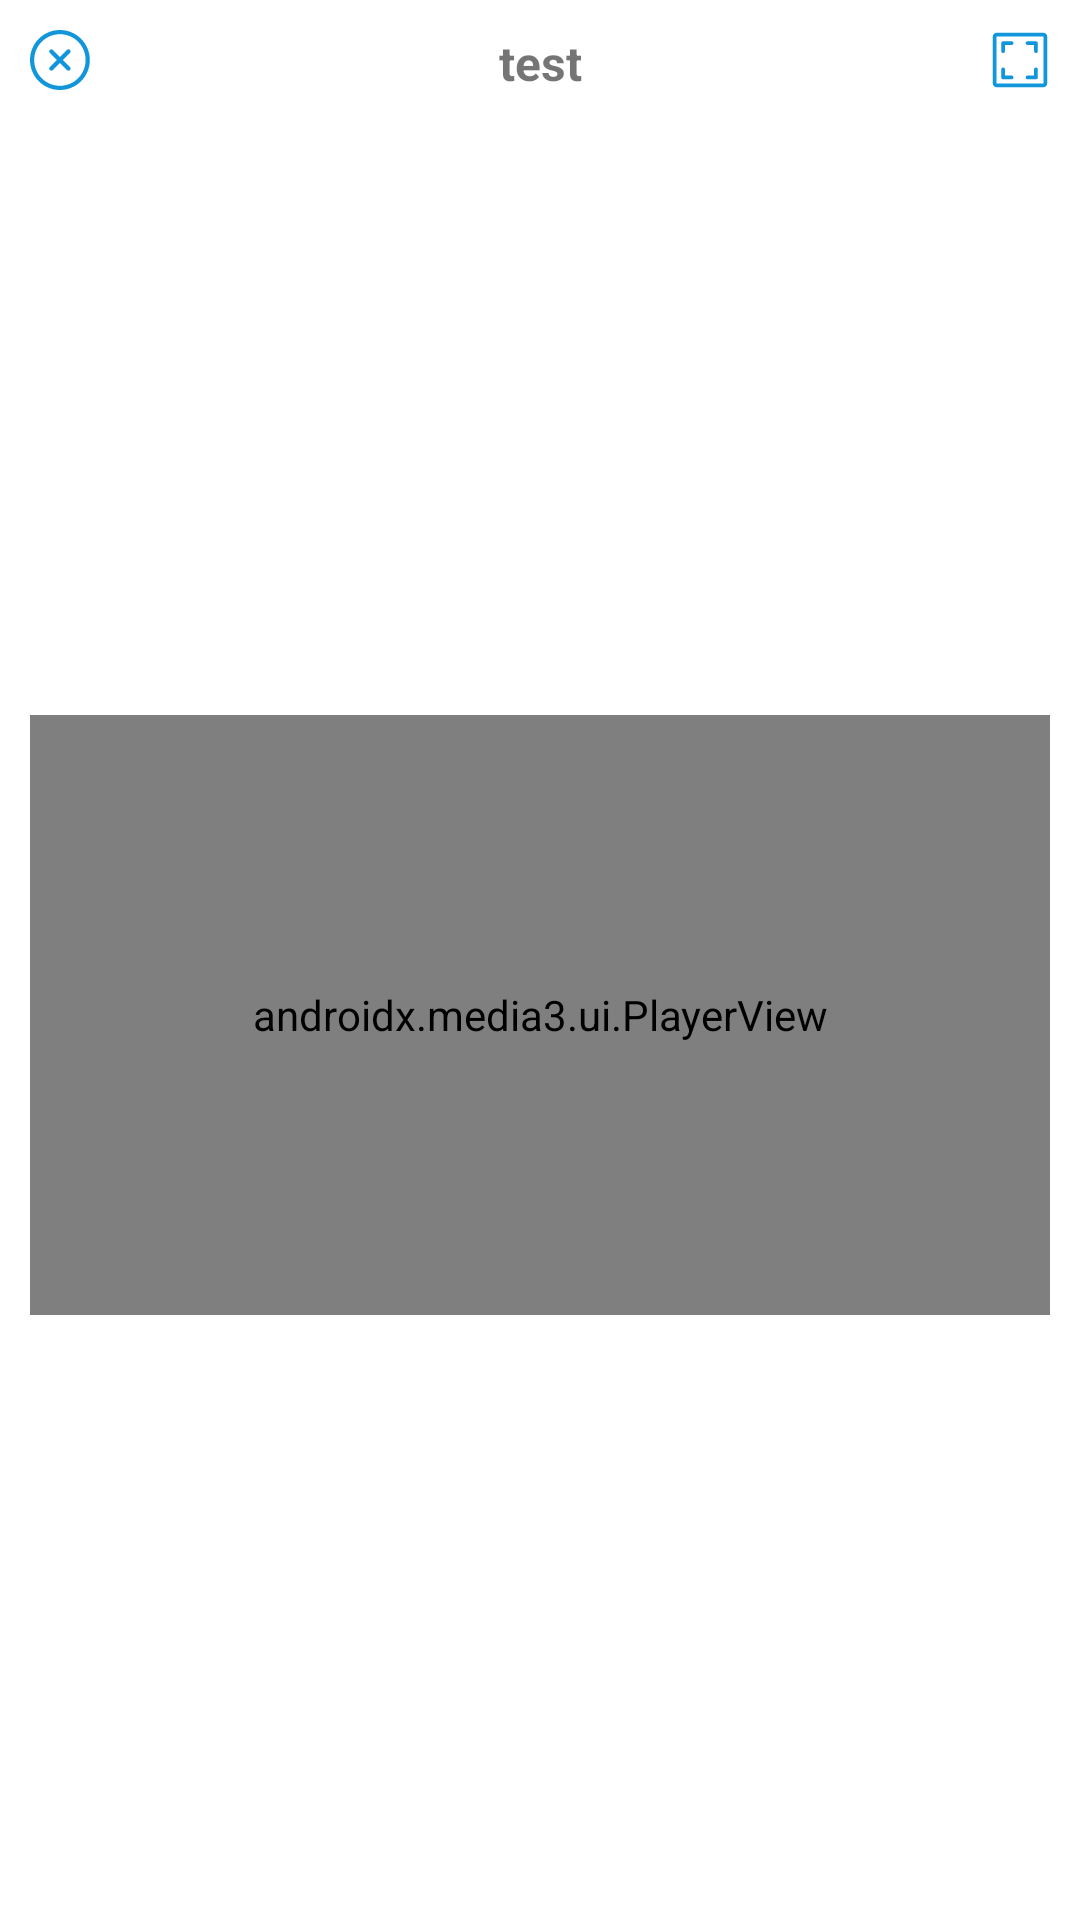

Reconstruct the res/layout file that produces this screen, plus the resources it refers to.
<!-- AndroidManifest.xml: application theme Theme.Ftp -->
<!-- res/layout/dialog_custom_player.xml -->
<?xml version="1.0" encoding="utf-8"?>
<androidx.constraintlayout.widget.ConstraintLayout xmlns:android="http://schemas.android.com/apk/res/android"
    xmlns:app="http://schemas.android.com/apk/res-auto"
    android:id="@+id/container"
    android:paddingBottom="10dp"
    android:layout_width="match_parent"
    android:layout_height="match_parent">

    <TextView
        app:layout_constrainedWidth="true"
        android:padding="10dp"
        app:layout_constraintStart_toEndOf="@+id/iv_close"
        app:layout_constraintEnd_toStartOf="@+id/iv_full_screen"
        app:layout_constraintTop_toTopOf="parent"
        android:id="@+id/tv_title"
        android:layout_width="match_parent"
        android:layout_height="wrap_content"
        android:maxLines="1"
        android:ellipsize="end"
        android:text="test"
        android:textSize="16sp"
        android:textStyle="bold"
        android:gravity="center" />

    <ImageView
        app:layout_constraintEnd_toStartOf="@+id/tv_title"
        app:layout_constraintTop_toTopOf="parent"
        app:layout_constraintStart_toStartOf="parent"
        android:background="@drawable/bg_ripple_white_4_corner"
        android:src="@drawable/svg_close_icon"
        android:id="@+id/iv_close"
        android:layout_width="40dp"
        android:layout_height="40dp"
        android:padding="10dp" />
    <ImageView
        app:layout_constraintEnd_toEndOf="parent"
        app:layout_constraintTop_toTopOf="parent"
        app:layout_constraintStart_toEndOf="@+id/tv_title"
        android:background="@drawable/bg_ripple_white_4_corner"
        android:src="@drawable/svg_full_screen_icon"
        android:id="@+id/iv_full_screen"
        android:layout_width="40dp"
        android:layout_height="40dp"
        android:padding="10dp"/>



    <androidx.media3.ui.PlayerView
        app:layout_constraintTop_toBottomOf="@+id/tv_title"
        app:layout_constraintEnd_toEndOf="parent"
        app:layout_constraintStart_toStartOf="parent"
        app:layout_constraintBottom_toBottomOf="parent"
        android:layout_marginHorizontal="10dp"
        android:background="@color/black"
        android:layout_marginTop="5dp"
        app:show_timeout="1000"
        app:surface_type="texture_view"
        app:use_controller="true"
        android:id="@+id/playerView"
        android:layout_width="match_parent"
        android:layout_height="200dp"/>
    <LinearLayout
        android:visibility="gone"
        android:id="@+id/ll_music_play"
        app:layout_constraintEnd_toEndOf="@+id/playerView"
        app:layout_constraintStart_toStartOf="@+id/playerView"
        app:layout_constraintTop_toTopOf="@+id/playerView"
        app:layout_constraintBottom_toBottomOf="@+id/playerView"
        android:orientation="vertical"
        android:layout_width="wrap_content"
        android:layout_height="wrap_content">
        <ImageView
            android:layout_gravity="center"
            app:layout_constraintEnd_toEndOf="parent"
            app:layout_constraintTop_toTopOf="parent"
            android:padding="8dp"
            android:layout_width="80dp"
            android:layout_height="80dp"
            android:src="@drawable/svg_music_loading" />
        <TextView
            android:layout_width="wrap_content"
            android:layout_height="wrap_content"
            android:layout_gravity="center"
            android:gravity="center"
            android:text="@string/text_music"
            android:textColor="@color/white"
            android:textSize="16sp" />
    </LinearLayout>
    <androidx.constraintlayout.widget.ConstraintLayout
        android:visibility="gone"
        app:layout_constraintEnd_toEndOf="@+id/playerView"
        app:layout_constraintStart_toStartOf="@+id/playerView"
        app:layout_constraintTop_toTopOf="@+id/playerView"
        app:layout_constraintBottom_toBottomOf="@+id/playerView"
        android:id="@+id/cl_loading"
        android:layout_width="match_parent"
        android:layout_height="match_parent">

        <LinearLayout
            android:background="@drawable/rounded_grey_background_10"
            app:layout_constraintTop_toTopOf="parent"
            app:layout_constraintEnd_toEndOf="parent"
            app:layout_constraintStart_toStartOf="parent"
            app:layout_constraintBottom_toBottomOf="parent"
            android:orientation="vertical"
            android:layout_width="60dp"
            android:layout_height="60dp">
            <com.airbnb.lottie.LottieAnimationView
                android:layout_gravity="center"
                android:id="@+id/lottieAnimationView"
                android:layout_width="60dp"
                android:layout_height="60dp"
                app:lottie_autoPlay="true"
                app:lottie_loop="true"
                app:lottie_fileName="gif_loading.json" />
        </LinearLayout>


    </androidx.constraintlayout.widget.ConstraintLayout>





</androidx.constraintlayout.widget.ConstraintLayout>
<!-- resources referenced by this layout -->
<resources>
  <color name="black">#FF000000</color>
  <color name="white">#FFFFFFFF</color>
  <!-- drawable bg_ripple_white_4_corner (drawable) -->
  <?xml version="1.0" encoding="utf-8"?>
  <ripple xmlns:android="http://schemas.android.com/apk/res/android"
      android:color="#1A000000">
      <item>
          <shape android:shape="rectangle">
              <solid android:color="#9affffff" />
              <corners android:radius="4dp" />
          </shape>
      </item>
  </ripple>
  <!-- drawable rounded_grey_background_10 (drawable) -->
  <?xml version="1.0" encoding="utf-8"?>
  <shape xmlns:android="http://schemas.android.com/apk/res/android" >
      <solid android:color="@color/color_B8B8B8" />
      <corners android:radius="10dp" />
  </shape >
  <!-- drawable svg_close_icon (drawable) -->
  <vector xmlns:android="http://schemas.android.com/apk/res/android"
      android:width="48.1dp"
      android:height="48dp"
      android:viewportWidth="1027"
      android:viewportHeight="1024">
    <path
        android:pathData="M512,71.8c59.4,0 117.1,11.7 171.3,34.6 52.4,22.1 99.5,53.9 140,94.3 40.5,40.5 72.2,87.5 94.3,140 22.9,54.2 34.6,111.9 34.6,171.3 0,59.4 -11.7,117.1 -34.6,171.3 -22.1,52.4 -53.9,99.5 -94.3,140 -40.5,40.5 -87.5,72.2 -140,94.3 -54.2,22.9 -111.9,34.6 -171.3,34.6s-117.1,-11.7 -171.3,-34.6c-52.4,-22.1 -99.5,-53.9 -140,-94.3s-72.2,-87.5 -94.3,-140c-22.9,-54.2 -34.6,-111.9 -34.6,-171.3 0,-59.4 11.7,-117.1 34.6,-171.3 22.1,-52.4 53.9,-99.5 94.3,-140s87.5,-72.2 140,-94.3c54.2,-22.9 111.9,-34.6 171.3,-34.6m0,-71.8C229.2,0 0,229.2 0,512s229.2,512 512,512 512,-229.2 512,-512S794.8,0 512,0z"
        android:fillColor="#1296db"/>
    <path
        android:pathData="M562.8,512l121.2,-121.2c14.1,-14.1 14.1,-36.8 0,-50.8s-36.8,-14.1 -50.8,0L512,461.2 390.8,340c-14.1,-14.1 -36.8,-14.1 -50.8,0s-14.1,36.8 0,50.8L461.3,512 340,633.2c-14.1,14.1 -14.1,36.8 0,50.8 7,7 16.2,10.5 25.4,10.5s18.3,-3.5 25.4,-10.5L512,562.8l121.2,121.2c7,7 16.2,10.5 25.4,10.5s18.3,-3.5 25.4,-10.5c14.1,-14.1 14.1,-36.8 0,-50.8L562.8,512z"
        android:fillColor="#1296db"/>
  </vector>
  <!-- drawable svg_full_screen_icon (drawable) -->
  <vector xmlns:android="http://schemas.android.com/apk/res/android"
      android:width="48dp"
      android:height="48dp"
      android:viewportWidth="1024"
      android:viewportHeight="1024">
    <path
        android:pathData="M368.9,192H224a32,32 0,0 0,-32 32v137.9a32,32 0,0 0,64 0V256h112.9a32,32 0,0 0,0 -64zM784.9,192H640a32,32 0,1 0,0 64h112.9v105.9a32,32 0,1 0,64 0V224a32,32 0,0 0,-32 -32zM368.9,777.9H256V672a32,32 0,1 0,-64 0v137.9a32,32 0,0 0,32 32h144.9a32,32 0,1 0,0 -64zM784.9,640a32,32 0,0 0,-32 32v105.9H640a32,32 0,1 0,0 64h144.9a32,32 0,0 0,32 -32V672a32,32 0,0 0,-32 -32z"
        android:fillColor="#1296db"/>
    <path
        android:pathData="M912,48h-800c-35.3,0 -64,28.7 -64,64v800c0,35.3 28.7,64 64,64h800c35.3,0 64,-28.7 64,-64v-800c0,-35.3 -28.7,-64 -64,-64zM112,912v-800h800l0.1,800L112,912z"
        android:fillColor="#1296db"/>
  </vector>
  <string name="text_music">Music</string>
  <style name="Theme.Ftp" parent="Theme.MaterialComponents.DayNight.NoActionBar">
          
          <item name="colorPrimary">@color/purple_500</item>
          <item name="colorPrimaryVariant">@color/purple_700</item>
          <item name="colorOnPrimary">@color/white</item>
          
          <item name="colorSecondary">@color/teal_200</item>
          <item name="colorSecondaryVariant">@color/teal_700</item>
          <item name="colorOnSecondary">@color/black</item>
          
          <item name="android:statusBarColor">?attr/colorPrimaryVariant</item>
          
      </style>
  <color name="color_B8B8B8">#B8B8B8</color>
  <color name="purple_500">#FF6200EE</color>
  <color name="purple_700">#FF3700B3</color>
  <color name="teal_200">#FF03DAC5</color>
  <color name="teal_700">#FF018786</color>
</resources>
